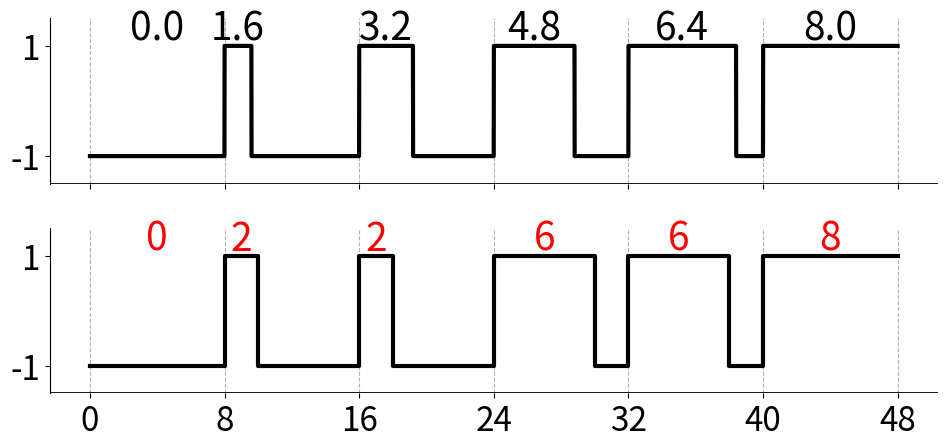

Write Python code to recreate this figure.
import matplotlib.pyplot as plt
import numpy as np

# Global scaling factor for styling
SCALE = 2


def plot_pwm_comparison_fixed():
    period = 8
    # User-requested duty set
    duties = [0.0, 0.2, 0.4, 0.6, 0.8, 1.0]

    n_domains = len(duties)
    total_samples = period * n_domains

    # Higher resolution for "Original" to show continuous widths
    res = 100
    t_fine = np.linspace(0, total_samples, total_samples * res)
    y_before = np.full_like(t_fine, -1.0)

    signal_after = []
    error = 0.0

    # Centers for labels
    centers_original = []
    centers_diffused = []
    w_afters = []

    # Original (ideal) signal: No quantization of width
    for i, d in enumerate(duties):
        ideal_width = d * period
        start_idx = i * period * res

        # Left-align the pulse within the period in the fine grid
        pulse_samples = int(ideal_width * res)
        pulse_start = start_idx
        y_before[pulse_start : pulse_start + pulse_samples] = 1.0

        # Center position for label (relative to pulse)
        centers_original.append(i * period + (ideal_width / 2 if ideal_width > 0 else period / 2))

        # Quantized signal (Error Diffusion)
        target_val = ideal_width + error
        # Round to nearest even number (scale of 2)
        w_after = int(np.round(target_val / 2) * 2)
        w_after = max(0, min(period, w_after))
        error = target_val - w_after
        w_afters.append(w_after)

        centers_diffused.append(i * period + (w_after / 2 if w_after > 0 else period / 2))

        def make_pulse(width):
            arr = np.full(period, -1.0)
            if width > 0:
                # Left-align
                arr[0:width] = 1.0
            return arr

        signal_after.append(make_pulse(w_after))

    y_after = np.concatenate(signal_after)
    # Append the last value to ensure the step plot reaches the end
    y_after_plot = np.append(y_after, y_after[-1])
    t_after_plot = np.arange(len(y_after_plot))

    # Styling based on SCALE
    fig_width = 10
    fig_height = 5
    font_size = 12 * SCALE
    line_width = 1.5 * SCALE
    text_size = 14 * SCALE

    plt.rcParams.update({"font.size": font_size})

    fig, axes = plt.subplots(2, 1, figsize=(fig_width, fig_height), sharex=True)
    plt.subplots_adjust(hspace=0.2)

    ticks = np.arange(0, total_samples + 1, period)

    # Plot Original (fine resolution)
    axes[0].plot(t_fine, y_before, color="black", linewidth=line_width)

    # Add width labels for Original
    for center, d in zip(centers_original, duties, strict=False):
        width = d * period
        axes[0].text(center, 1.3, f"{width:.1f}", ha="center", va="center", fontsize=text_size)

    # Plot Error Diffusion (step plot)
    axes[1].step(t_after_plot, y_after_plot, where="post", color="black", linewidth=line_width)

    # Add width labels for Error Diffusion
    for center, width in zip(centers_diffused, w_afters, strict=False):
        axes[1].text(center, 1.3, f"{width}", ha="center", va="center", fontsize=text_size, color="red")

    for ax in axes:
        ax.set_ylim(-1.5, 1.5)
        ax.set_yticks([-1, 1])
        ax.set_xticks(ticks)
        ax.grid(axis="x", linestyle="--", color="black", alpha=0.3)

        ax.spines["top"].set_visible(False)
        ax.spines["right"].set_visible(False)
        ax.spines["bottom"].set_visible(False)
        ax.axhline(y=-1.5, color="black", linewidth=1 * SCALE)

    axes[0].tick_params(labelbottom=False)

    plt.tight_layout()
    plt.savefig("err_diff.png")
    print("Saved err_diff.png")


if __name__ == "__main__":
    plot_pwm_comparison_fixed()
